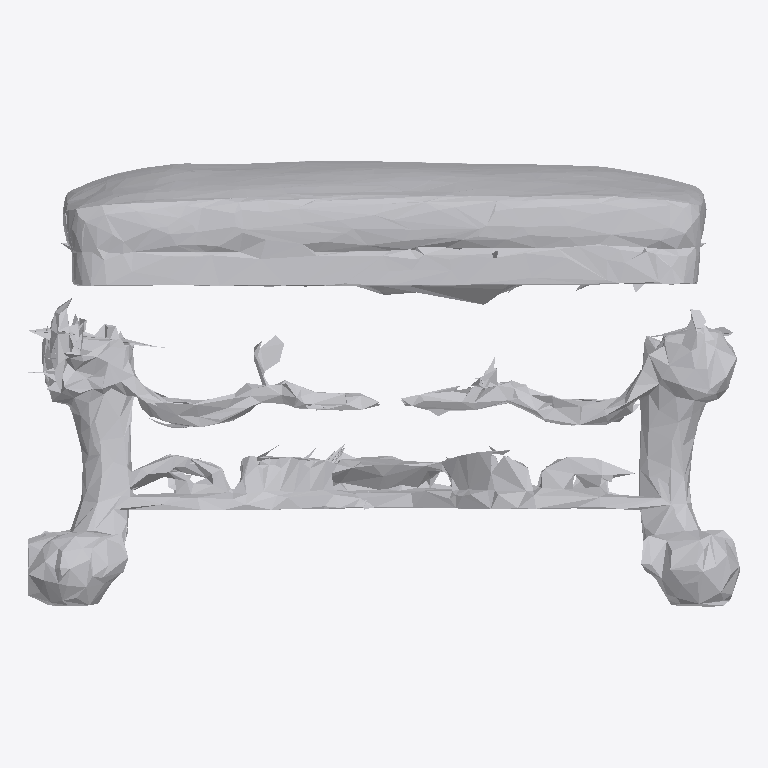
Plan cut of the same IFC building model at storey 'Ground Floor' (level 0.00 m, cut at 1.40 m), seen from above with north up, elements coloured by IFC class: 1 other element (light grey). No cut surface shows.
Extent 1.9 m × 1.2 m × 1.1 m (x, y, z). Storeys (1): Ground Floor at 0.00 m. Elements (1): 1 IfcFurniture.

HEADER;
FILE_DESCRIPTION(('ViewDefinition [CoordinationView]'),'2;1');
FILE_NAME('','2026-07-12T13:45:46',(''),(''),'IfcOpenShell 0.8.0','IfcOpenShell 0.8.0','');
FILE_SCHEMA(('IFC4'));
ENDSEC;
DATA;
#17=IFCPROJECT('1z7kGStGvCYRSYKEvLWWaO',#5,'Office Project',$,$,$,$,(#15),#10);
#20=IFCSITE('3FghOpws9EnxHYCGmMO8Se',#5,'Site',$,$,#19,$,$,.ELEMENT.,$,$,$,$,$);
#22=IFCBUILDING('2RnYW_CnX6NQvDLujuAovx',#5,'Building',$,$,#21,$,$,.ELEMENT.,$,$,$);
#24=IFCBUILDINGSTOREY('20Wql4xJ5Ds8EHvACILzkV',#5,'Ground Floor',$,$,#23,$,$,.ELEMENT.,0.0);
#35=IFCFURNITURE('0ISs1z_Jb0EuXPIaBcCjWK',#5,'list07_stool',$,$,#34,#31,$,$);
ENDSEC;
